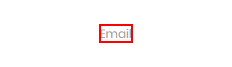
Task: RPA Challange
Workflow: Set Value

Step 1: get-attribute of the label '{{FieldName}}' in window 'Rpa Challenge' (msedge.exe)
